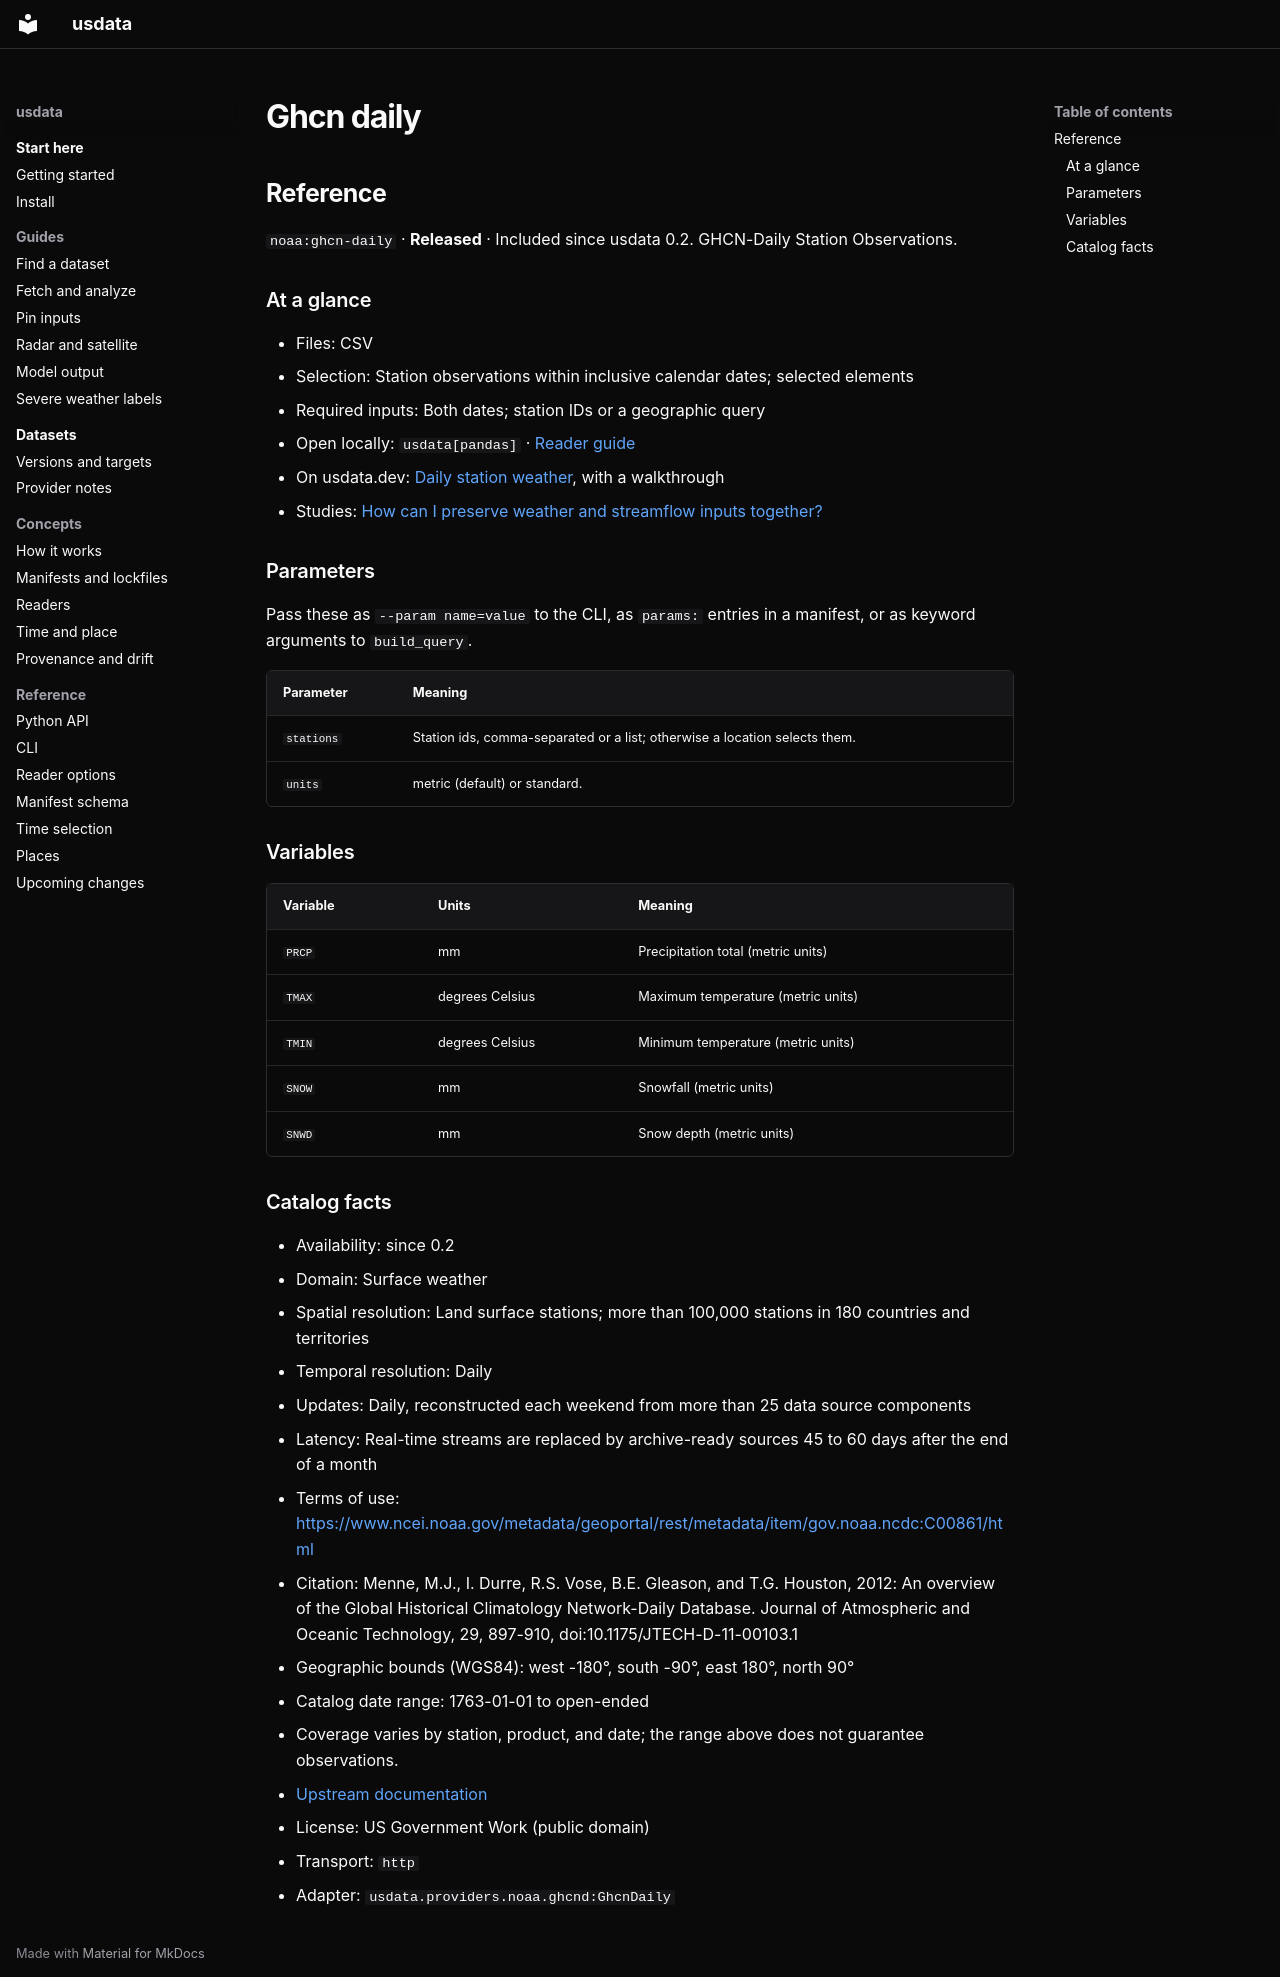

repository: jakeryderv/usdata · page: generated/catalog/noaa/ghcn-daily/index.html · generator: mkdocs

<!-- Generated from src/usdata/data/registry.yaml by `just docs`. Do not edit by hand. -->

## Reference

`noaa:ghcn-daily` · **Released** · Included since usdata 0.2. GHCN-Daily Station Observations.

### At a glance

- Files: CSV
- Selection: Station observations within inclusive calendar dates; selected elements
- Required inputs: Both dates; station IDs or a geographic query
- Open locally: `usdata[pandas]` · [Reader guide](../reference/readers.md)
- On usdata.dev: [Daily station weather](https://usdata.dev/datasets/noaa/ghcn-daily/), with a walkthrough
- Studies: [How can I preserve weather and streamflow inputs together?](https://usdata.dev/studies/weather-and-streamflow/)

### Parameters

Pass these as `--param name=value` to the CLI, as `params:` entries in a manifest, or as keyword arguments to `build_query`.

| Parameter | Meaning |
|---|---|
| `stations` | Station ids, comma-separated or a list; otherwise a location selects them. |
| `units` | metric (default) or standard. |

### Variables

| Variable | Units | Meaning |
|---|---|---|
| `PRCP` | mm | Precipitation total (metric units) |
| `TMAX` | degrees Celsius | Maximum temperature (metric units) |
| `TMIN` | degrees Celsius | Minimum temperature (metric units) |
| `SNOW` | mm | Snowfall (metric units) |
| `SNWD` | mm | Snow depth (metric units) |

### Catalog facts

- Availability: since 0.2
- Domain: Surface weather
- Spatial resolution: Land surface stations; more than 100,000 stations in 180 countries and territories
- Temporal resolution: Daily
- Updates: Daily, reconstructed each weekend from more than 25 data source components
- Latency: Real-time streams are replaced by archive-ready sources 45 to 60 days after the end of a month
- Terms of use: <https://www.ncei.noaa.gov/metadata/geoportal/rest/metadata/item/gov.noaa.ncdc:C00861/html>
- Citation: Menne, M.J., I. Durre, R.S. Vose, B.E. Gleason, and T.G. Houston, 2012: An overview of the Global Historical Climatology Network-Daily Database. Journal of Atmospheric and Oceanic Technology, 29, 897-910, doi:10.1175/JTECH-D-11-00103.1
- Geographic bounds (WGS84): west -180°, south -90°, east 180°, north 90°
- Catalog date range: 1763-01-01 to open-ended
- Coverage varies by station, product, and date; the range above does not guarantee observations.
- [Upstream documentation](https://www.ncei.noaa.gov/products/land-based-station/global-historical-climatology-network-daily)
- License: US Government Work (public domain)
- Transport: `http`
- Adapter: `usdata.providers.noaa.ghcnd:GhcnDaily`
